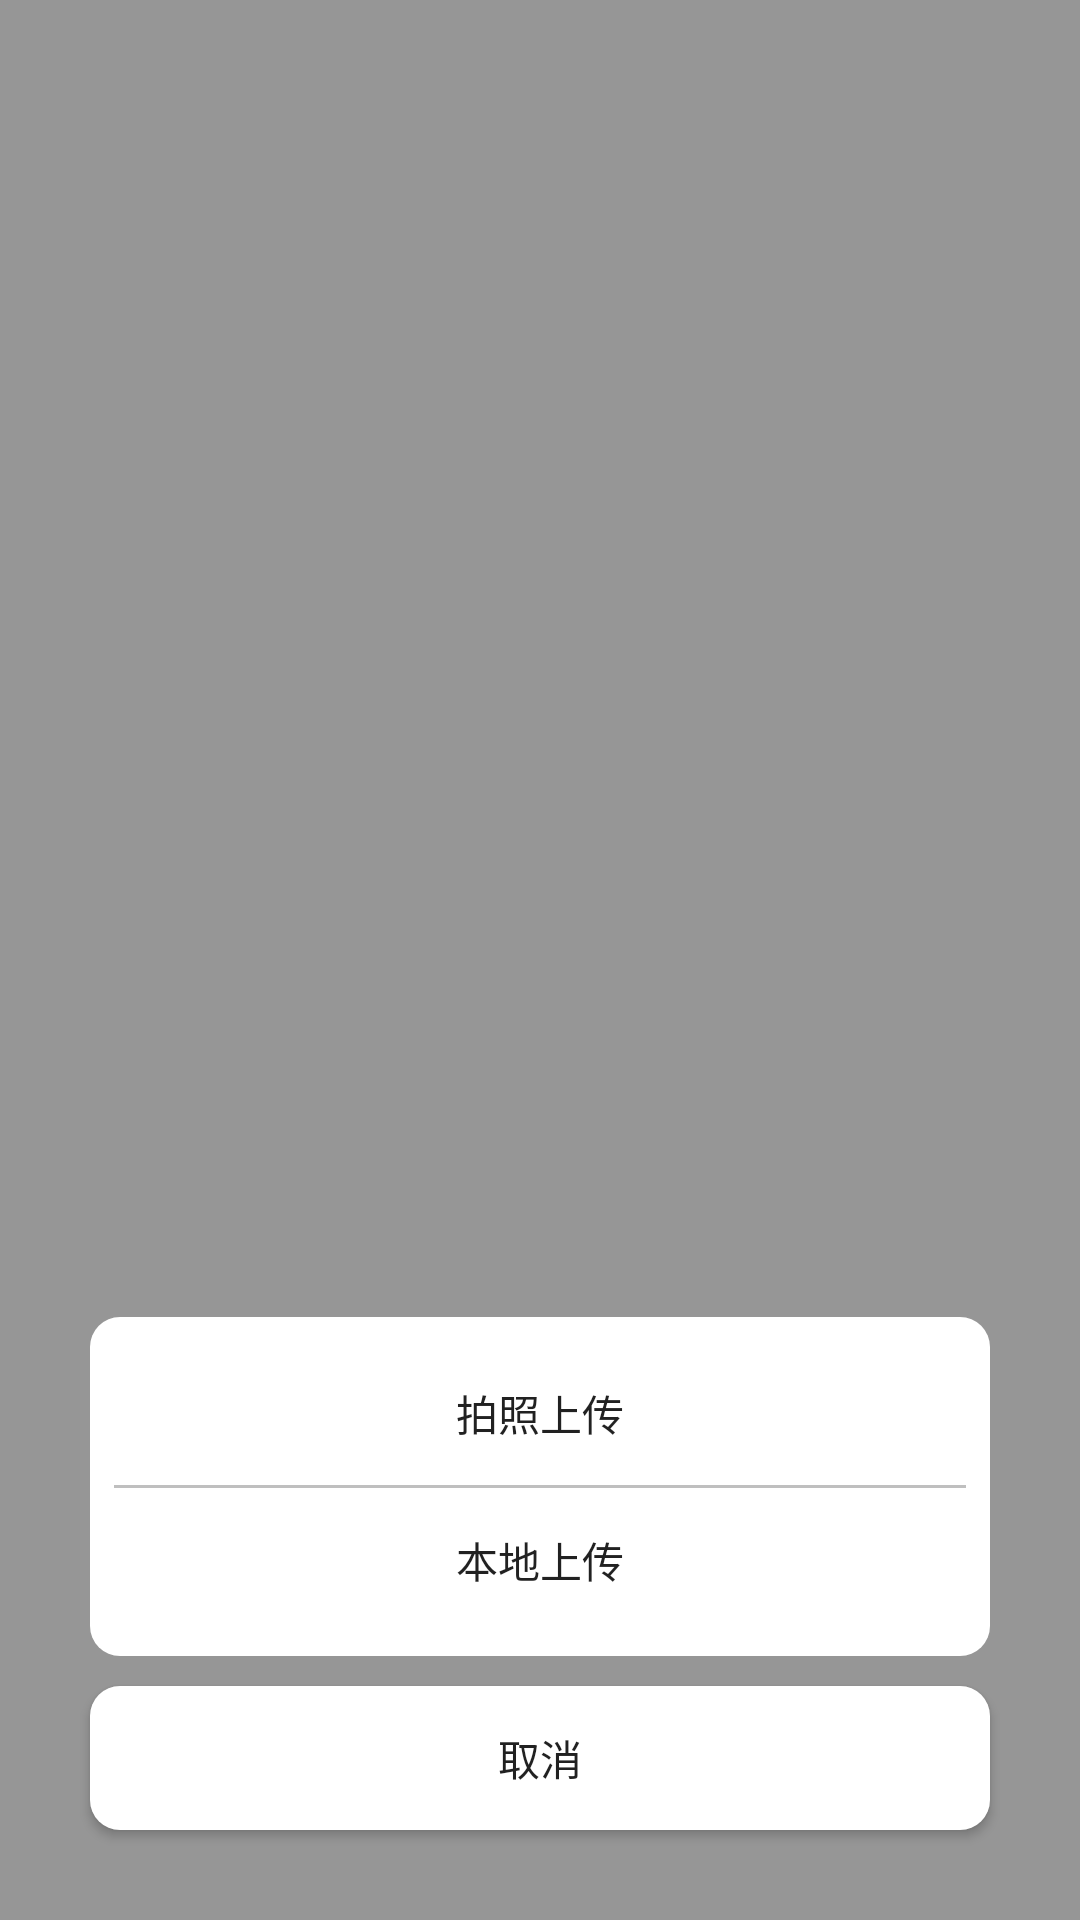

The Android layout XML behind this screen, and the referenced resources:
<!-- AndroidManifest.xml: application theme AppTheme -->
<!-- res/layout/popupwindow_setting.xml -->
<?xml version="1.0" encoding="utf-8"?>
<LinearLayout xmlns:android="http://schemas.android.com/apk/res/android"
    android:layout_width="match_parent"
    android:layout_height="match_parent"
    android:background="#66000000"
    android:orientation="vertical">
    <View
        android:layout_width="match_parent"
        android:layout_height="0dp"
        android:layout_weight="1"/>
    <LinearLayout
        android:layout_width="match_parent"
        android:layout_height="wrap_content"
        android:background="@drawable/radius_white_background"
        android:layout_marginLeft="30dp"
        android:layout_marginRight="30dp"
        android:orientation="vertical"
        >
        <Button
            android:id="@+id/setting_popuwindow_photograph_btn"
            android:layout_width="match_parent"
            android:layout_height="wrap_content"
            android:gravity="center"
            android:background="@null"
            android:text="拍照上传"
            />
        <View
            android:layout_width="match_parent"
            android:layout_height="1dp"
            android:background="#bfbfbf"/>
        <Button
            android:id="@+id/setting_popuwindow_mobile_album_select_btn"
            android:layout_width="match_parent"
            android:layout_height="wrap_content"
            android:gravity="center"
            android:background="@null"
            android:text="本地上传"
            />
    </LinearLayout>
    <Button
        android:id="@+id/setting_popuwindow_cancel_btn"
        android:layout_width="match_parent"
        android:layout_height="wrap_content"
        android:layout_marginTop="10dp"
        android:layout_marginLeft="30dp"
        android:layout_marginRight="30dp"
        android:layout_marginBottom="30dp"
        android:background="@drawable/radius_white_background"
        android:text="取消"/>

</LinearLayout>
<!-- resources referenced by this layout -->
<resources>
  <!-- drawable radius_white_background (drawable) -->
  <?xml version="1.0" encoding="utf-8"?>
  <shape xmlns:android="http://schemas.android.com/apk/res/android"
      android:shape="rectangle">
      <corners android:radius="10dp" />
      <padding
          android:bottom="8dp"
          android:left="8dp"
          android:right="8dp"
          android:top="8dp" />
      
      
      <solid android:color="#ffffff" />
  </shape>
  <style name="AppTheme" parent="Theme.AppCompat.Light.DarkActionBar">
          
          <item name="colorPrimary">@color/colorPrimary</item>
          <item name="colorPrimaryDark">@color/colorPrimaryDark</item>
          <item name="colorAccent">@color/colorAccent</item>
      </style>
  <!-- not gathered from this repository: default colours our renderer supplied (Android Studio template values) -->
  <color name="colorPrimary">#FF6200EE</color>
  <color name="colorPrimaryDark">#FF3700B3</color>
  <color name="colorAccent">#FF03DAC5</color>
</resources>
